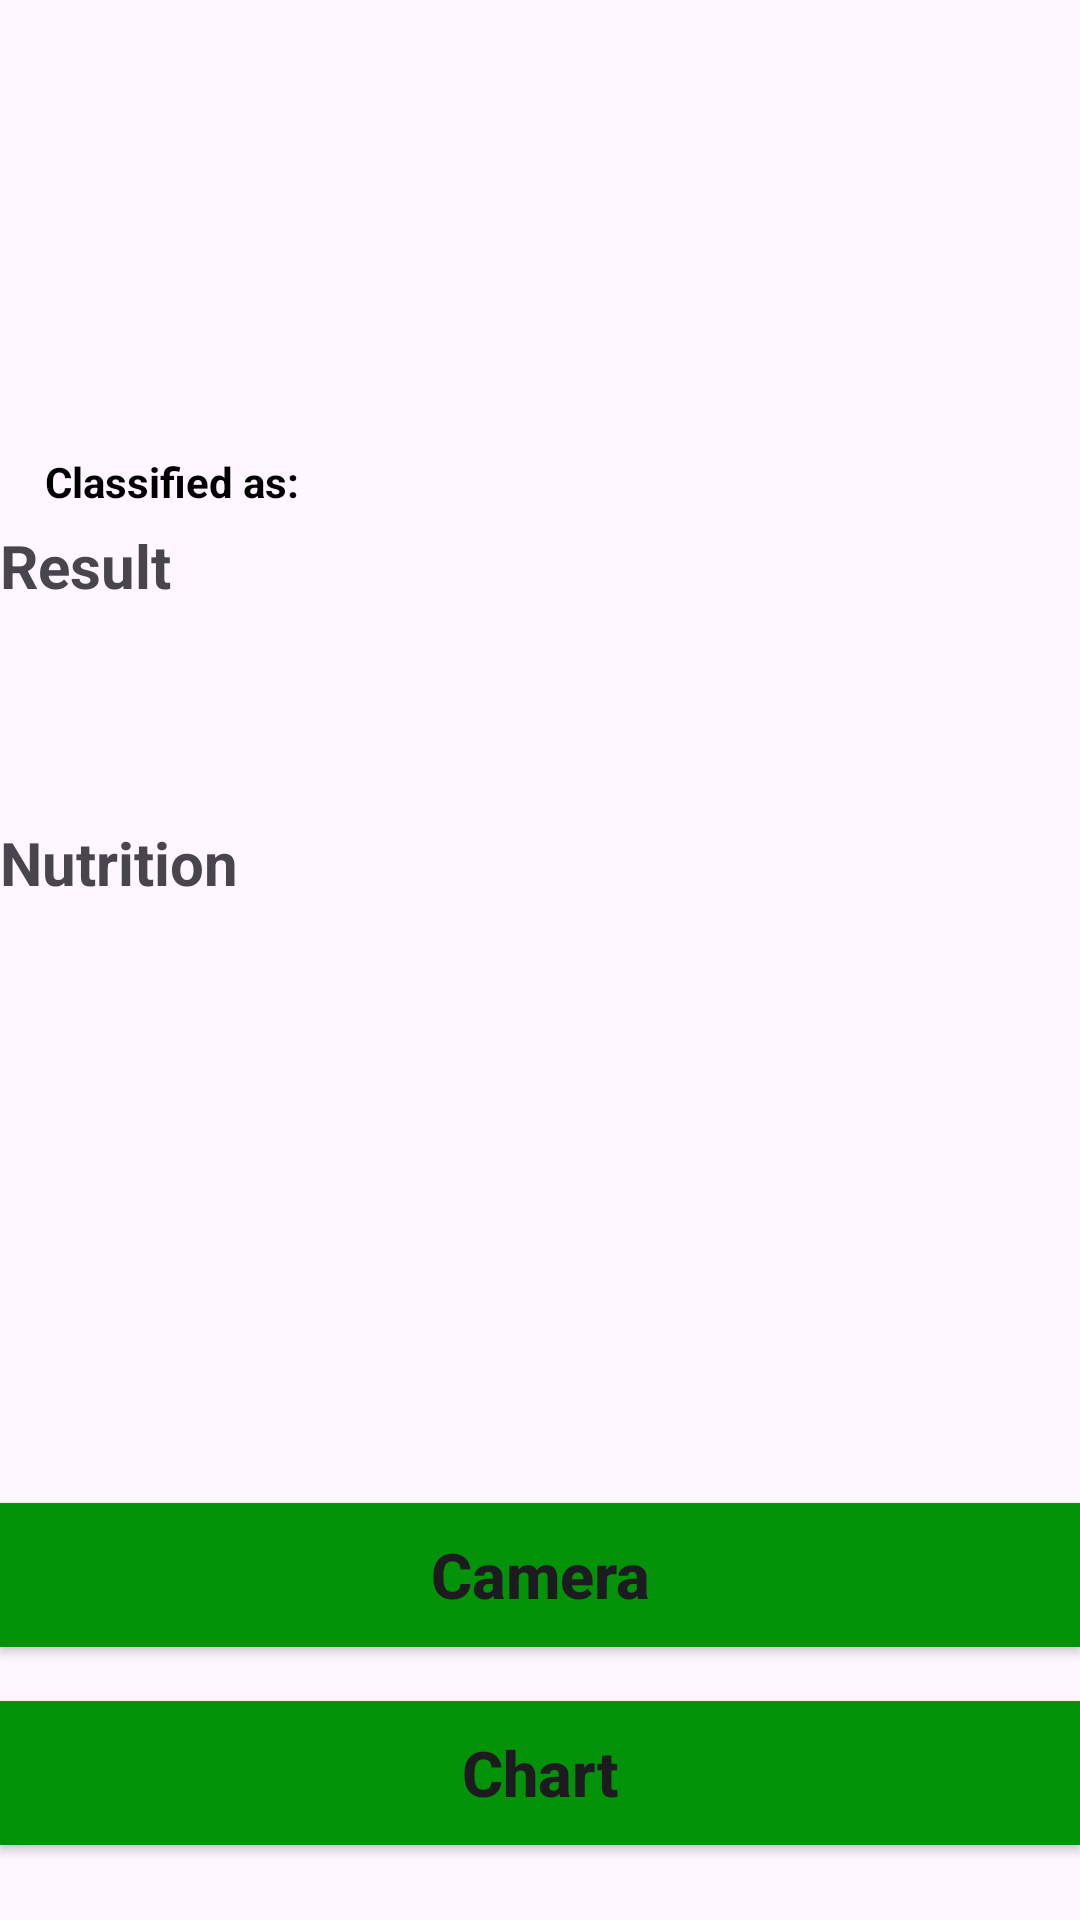

This screen was rendered from an Android layout file. Write that file and the resources it references.
<!-- AndroidManifest.xml: application theme Theme.Food_enrgy -->
<!-- res/layout/activity_detection.xml -->
<?xml version="1.0" encoding="utf-8"?>
<RelativeLayout xmlns:android="http://schemas.android.com/apk/res/android"
    xmlns:app="http://schemas.android.com/apk/res-auto"
    xmlns:tools="http://schemas.android.com/tools"
    android:layout_width="match_parent"
    android:layout_height="match_parent"
    tools:context=".detection">

    <androidx.appcompat.widget.AppCompatButton
        android:id="@+id/button2"
        android:layout_width="match_parent"
        android:layout_height="wrap_content"
        android:layout_alignParentBottom="true"
        android:layout_centerVertical="true"
        android:layout_marginBottom="25dp"
        android:background="@color/My_primary"
        android:text="Chart"
        android:textAllCaps="false"
        android:textSize="21sp"
        android:textStyle="bold" />

    <androidx.appcompat.widget.AppCompatButton
        android:id="@+id/button3"
        android:layout_width="match_parent"
        android:layout_height="wrap_content"
        android:layout_alignParentBottom="true"
        android:layout_centerVertical="true"
        android:layout_marginBottom="91dp"
        android:background="@color/My_primary"
        android:text="Camera"
        android:textAllCaps="false"
        android:textSize="21sp"
        android:textStyle="bold" />

    <ImageView
        android:id="@+id/imageView"
        android:layout_width="319dp"
        android:layout_height="121dp"
        android:layout_alignParentEnd="true"
        android:layout_marginTop="10sp"
        android:layout_marginEnd="44dp" />

    <TextView
        android:id="@+id/classified"
        android:layout_width="wrap_content"
        android:layout_height="wrap_content"
        android:layout_below="@+id/imageView"
        android:layout_marginLeft="15dp"
        android:layout_marginTop="20dp"
        android:text="Classified as:"
        android:textColor="@color/black"

        android:textStyle="bold" />

    <TextView
        android:id="@+id/result"
        android:layout_width="match_parent"
        android:layout_height="78dp"
        android:layout_below="@+id/classified"
        android:layout_marginTop="5dp"
        android:text="Result"
        android:textSize="20dp"
        android:textStyle="bold" />

    <TextView
        android:id="@+id/txtnuti"
        android:layout_width="400dp"
        android:layout_height="102dp"
        android:layout_below="@+id/classified"
        android:layout_marginTop="104dp"
        android:text="Nutrition"
        android:textSize="20dp"
        android:textStyle="bold" />

</RelativeLayout>
<!-- resources referenced by this layout -->
<resources>
  <color name="My_primary">#029308</color>
  <color name="black">#FF000000</color>
  <style name="Theme.Food_enrgy" parent="Base.Theme.Food_enrgy" />
  <style name="Base.Theme.Food_enrgy" parent="Theme.Material3.DayNight.NoActionBar">
          
          
      </style>
</resources>
